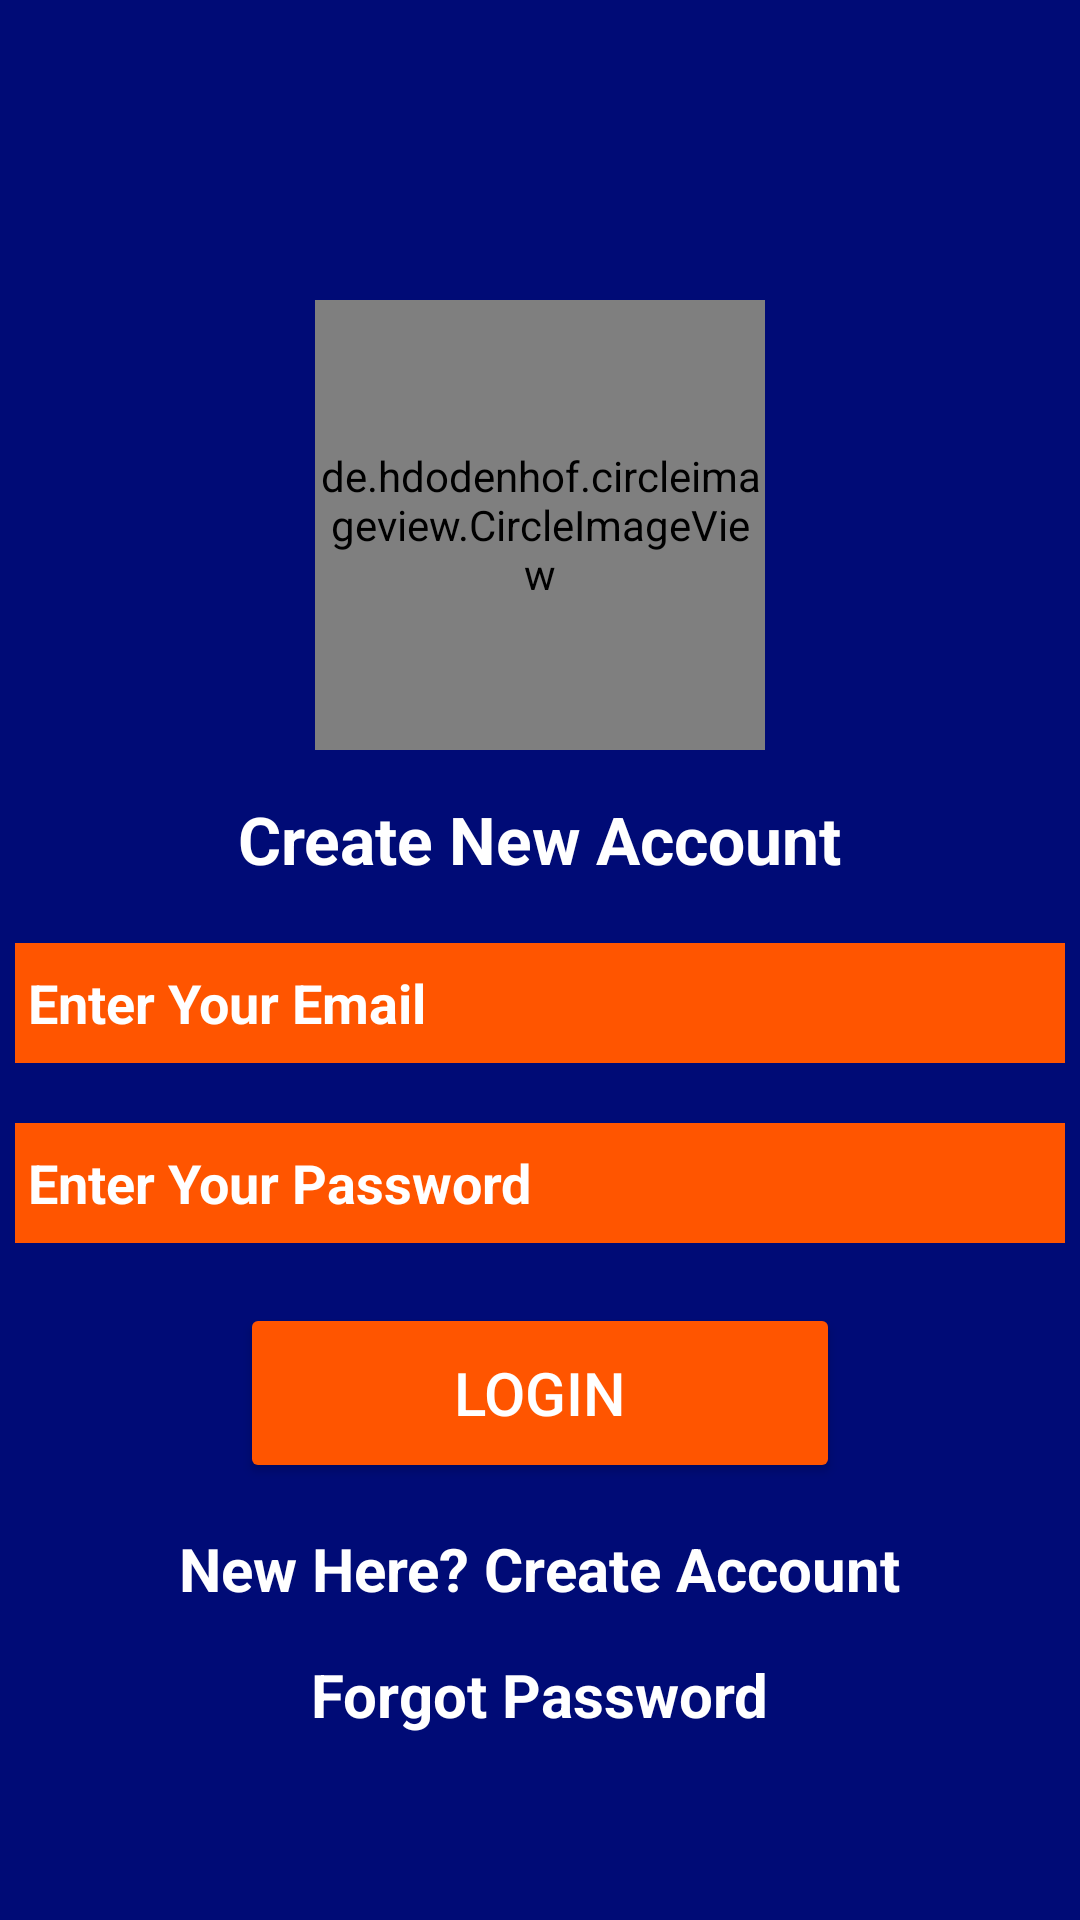

This screen was rendered from an Android layout file. Write that file and the resources it references.
<!-- AndroidManifest.xml: application theme AppTheme -->
<!-- res/layout/activity_login.xml -->
<?xml version="1.0" encoding="utf-8"?>
<LinearLayout xmlns:android="http://schemas.android.com/apk/res/android"
    xmlns:app="http://schemas.android.com/apk/res-auto"
    android:layout_width="match_parent"
    android:layout_height="match_parent"
    xmlns:tools="http://schemas.android.com/tools"
    android:orientation="vertical"
    android:background="#000b76"
    tools:context=".Login">
    <de.hdodenhof.circleimageview.CircleImageView
        xmlns:app="http://schemas.android.com/apk/res-auto"
        android:id="@+id/profile_image"
        android:layout_width="150dp"
        android:layout_height="150dp"
        android:src="@drawable/projectimg"
        android:layout_gravity="center"
        android:layout_marginTop="100dp"
        app:civ_border_width="2dp"
        app:civ_border_color="#FF000000"/>
    <TextView
        android:id="@+id/textView"
        android:layout_width="wrap_content"
        android:layout_height="wrap_content"
        android:text="Create New Account"
        android:textStyle="bold"
        android:layout_gravity="center"
        android:textColor="#ffffff"
        android:textSize="22dp"
        android:layout_marginTop="15dp"/>

    <EditText
        android:id="@+id/Email"
        android:layout_width="match_parent"
        android:layout_height="40dp"
        android:layout_marginLeft="5dp"
        android:layout_marginTop="20dp"
        android:layout_marginRight="5dp"
        android:background="#ff5500"
        android:textStyle="bold"
        android:hint=" Enter Your Email"
        android:drawableLeft="@drawable/ic_email"
        android:textColorHint="#ffffff" />
    <EditText
        android:id="@+id/password"
        android:layout_width="match_parent"
        android:layout_height="40dp"
        android:layout_marginTop="20dp"
        android:drawableLeft="@drawable/ic_password"
        android:textStyle="bold"
        android:inputType="textPassword"
        android:layout_marginLeft="5dp"
        android:layout_marginRight="5dp"
        android:textColorHint="#ffffff"
        android:background="#ff5500"
        android:hint=" Enter Your Password"/>

    <Button
        android:id="@+id/loginBtn"
        android:layout_width="200dp"
        android:layout_height="60dp"
        android:layout_gravity="center"
        android:layout_marginTop="20dp"
        android:text="Login"
        android:textColor="#ffffff"
        android:textSize="20dp"
        app:backgroundTint="#ff5500" />
    <TextView
        android:id="@+id/createText"
        android:layout_width="wrap_content"
        android:layout_height="wrap_content"
        android:text="New Here? Create Account"
        android:layout_marginTop="15dp"
        android:textSize="20dp"
        android:textColor="#ffffff"
        android:textStyle="bold"
        android:layout_gravity="center"/>
    <TextView
        android:id="@+id/forgotPassword"
        android:layout_width="wrap_content"
        android:layout_height="wrap_content"
        android:textStyle="bold"
        android:text="Forgot Password"
        android:textColor="#ffffff"
        android:layout_marginTop="15dp"
        android:textSize="20dp"
        android:layout_gravity="center"/>
    <ProgressBar
        android:id="@+id/progressBar"
        style="?android:attr/progressBarStyle"
        android:layout_width="wrap_content"
        android:layout_height="wrap_content"
        android:visibility="invisible"
        android:layout_marginTop="20dp"
        android:layout_gravity="center"
        />

</LinearLayout>
<!-- resources referenced by this layout -->
<resources>
  <!-- drawable projectimg: jpg bitmap (drawable-v24, 70292 bytes) -->
  <style name="AppTheme" parent="Theme.AppCompat.Light.NoActionBar">
          
          <item name="colorPrimary">@color/colorPrimary</item>
          <item name="colorPrimaryDark">@color/colorPrimaryDark</item>
          <item name="colorAccent">@color/colorAccent</item>
      </style>
  <!-- not gathered from this repository: default colours our renderer supplied (Android Studio template values) -->
  <color name="colorPrimary">#FF6200EE</color>
  <color name="colorPrimaryDark">#FF3700B3</color>
  <color name="colorAccent">#FF03DAC5</color>
</resources>
